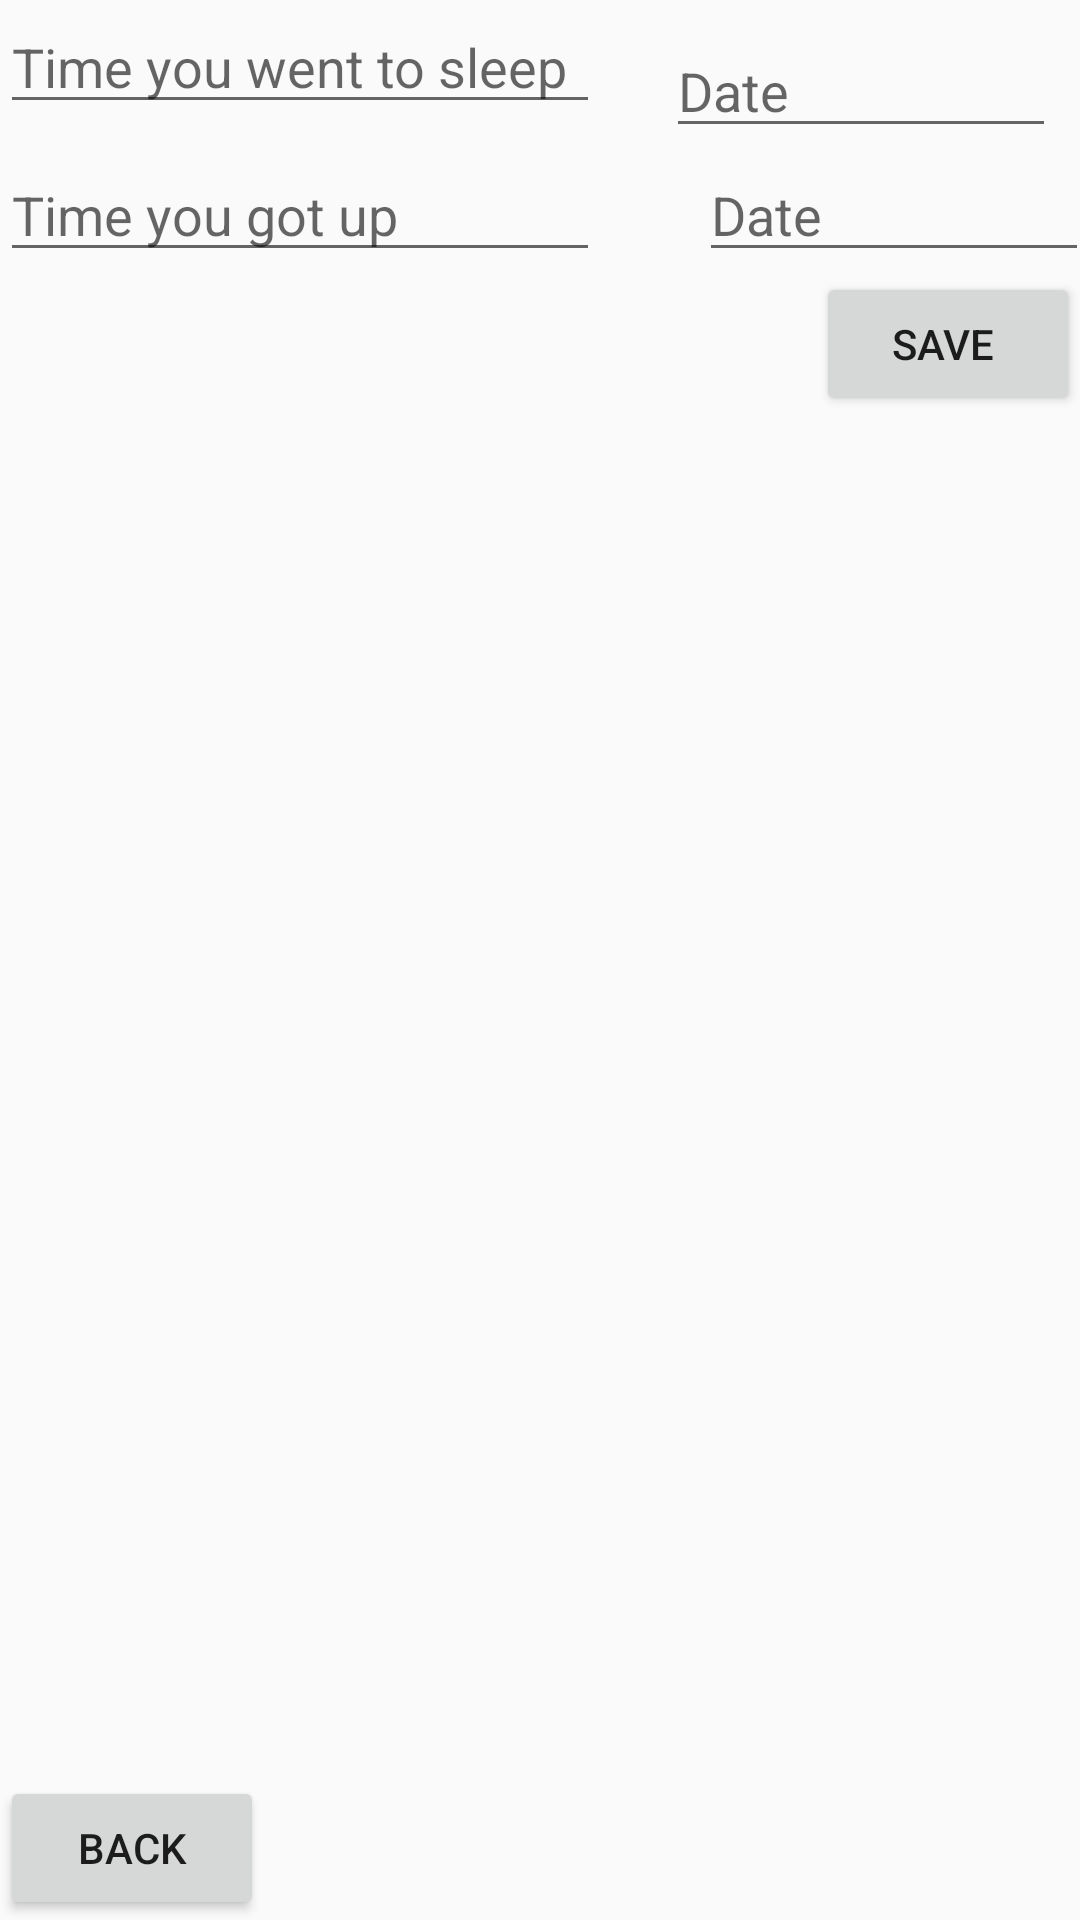

The Android layout XML behind this screen, and the referenced resources:
<!-- AndroidManifest.xml: application theme AppTheme -->
<!-- res/layout/inputpage.xml -->
<?xml version="1.0" encoding="utf-8"?>
<androidx.constraintlayout.widget.ConstraintLayout xmlns:android="http://schemas.android.com/apk/res/android"
    xmlns:app="http://schemas.android.com/apk/res-auto"
    xmlns:tools="http://schemas.android.com/tools"
    android:id="@+id/inputpage"
    android:layout_width="match_parent"
    android:layout_height="match_parent"
    android:orientation="vertical">


    <Button
        android:id="@+id/backbutton"
        android:layout_width="wrap_content"
        android:layout_height="48dp"
        android:layout_marginTop="8dp"
        android:text="BACK"
        app:layout_constraintBottom_toBottomOf="parent"></Button>

    <EditText
        android:id="@+id/sleep"
        android:layout_width="200dp"
        android:layout_height="wrap_content"
        android:ems="10"
        android:hint="Time you went to sleep"
        android:inputType="time"
        app:layout_constraintStart_toStartOf="parent"
        app:layout_constraintTop_toTopOf="parent" />

    <EditText
        android:id="@+id/date1"
        android:layout_width="130dp"
        android:layout_height="wrap_content"
        android:layout_marginTop="8dp"
        android:ems="10"
        android:hint="Date"
        android:inputType="date"
        app:layout_constraintEnd_toEndOf="parent"
        app:layout_constraintHorizontal_bias="0.728"
        app:layout_constraintStart_toEndOf="@+id/sleep"
        app:layout_constraintTop_toTopOf="parent" />

    <EditText
        android:id="@+id/wakeup"
        android:layout_width="200dp"
        android:layout_height="wrap_content"
        android:layout_marginTop="8dp"
        android:ems="10"
        android:hint="Time you got up"
        android:inputType="time"
        app:layout_constraintStart_toStartOf="parent"
        app:layout_constraintTop_toBottomOf="@+id/sleep" />

    <EditText
        android:id="@+id/date2"
        android:layout_width="130dp"
        android:layout_height="wrap_content"
        android:layout_marginStart="36dp"
        android:ems="10"
        android:hint="Date"
        android:inputType="date"
        app:layout_constraintEnd_toEndOf="parent"
        app:layout_constraintStart_toEndOf="@id/wakeup"
        app:layout_constraintTop_toBottomOf="@+id/date1" />

    <Button
        android:id="@+id/saveData"
        android:layout_width="wrap_content"
        android:layout_height="wrap_content"
        android:text="Save "
        app:layout_constraintEnd_toEndOf="parent"
        app:layout_constraintTop_toBottomOf="@+id/wakeup" />

</androidx.constraintlayout.widget.ConstraintLayout>
<!-- resources referenced by this layout -->
<resources>
  <style name="AppTheme" parent="Theme.AppCompat.Light.DarkActionBar">
          
          <item name="colorPrimary">@color/colorPrimary</item>
          <item name="colorPrimaryDark">@color/colorPrimaryDark</item>
          <item name="colorAccent">@color/colorAccent</item>
          
      </style>
  <color name="colorPrimary">#008577</color>
  <color name="colorPrimaryDark">#00574B</color>
  <color name="colorAccent">#D81B60</color>
</resources>
